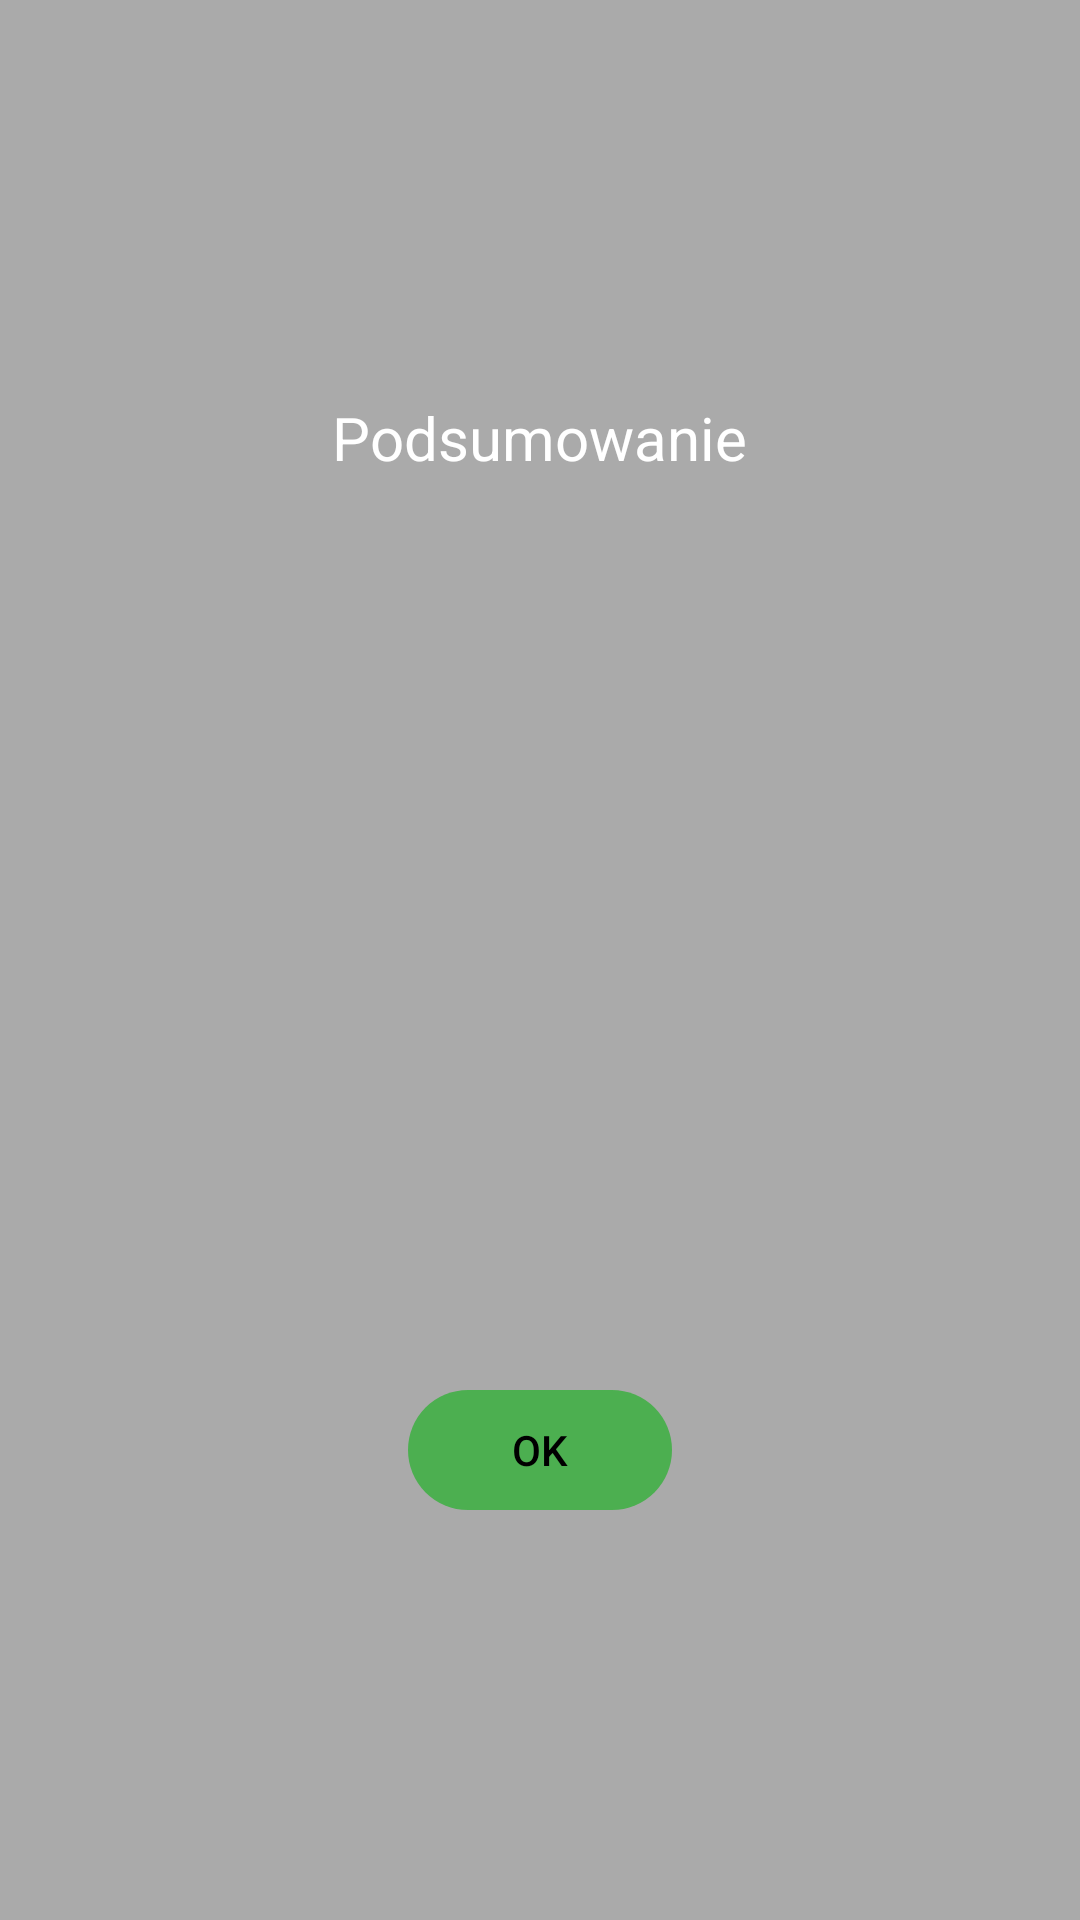

Write the Android layout XML for this screen, with the resource values it uses.
<!-- AndroidManifest.xml: application theme Theme.UlicePiotrkowa -->
<!-- res/layout/summary.xml -->
<?xml version="1.0" encoding="utf-8"?>
<LinearLayout xmlns:android="http://schemas.android.com/apk/res/android"
    android:orientation="vertical"
    android:layout_width="match_parent"
    android:background="#aaa"
    android:gravity="center"
    android:padding="10dp"
    android:layout_height="wrap_content">

    <TextView
        android:id="@+id/summary"
        android:layout_width="wrap_content"
        android:layout_height="wrap_content"
        android:textSize="20sp"
        android:textColor="@color/white"
        android:text="Podsumowanie"/>

    <ScrollView
        android:layout_width="match_parent"
        android:layout_height="300dp"
        >

        <LinearLayout
            android:id="@+id/summary_content"
            android:layout_width="wrap_content"
            android:layout_height="wrap_content"
            android:orientation="vertical" />
    </ScrollView>

    <com.google.android.material.button.MaterialButton
        android:layout_width="wrap_content"
        android:layout_height="wrap_content"
        android:text="OK"
        android:id="@+id/ok"/>

</LinearLayout>
<!-- resources referenced by this layout -->
<resources>
  <color name="white">#FFFFFFFF</color>
  <style name="Theme.UlicePiotrkowa" parent="Theme.Material3.DayNight.NoActionBar">
          
          <item name="colorPrimary">#4CAF50</item>
          <item name="colorOnPrimary">@android:color/primary_text_light</item>
          <item name="greenContainer">@color/greenContainerLight</item>
          <item name="redContainer">@color/redContainerLight</item>
      </style>
  <color name="greenContainerLight">#eeffee</color>
  <color name="redContainerLight">#ffeeee</color>
</resources>
